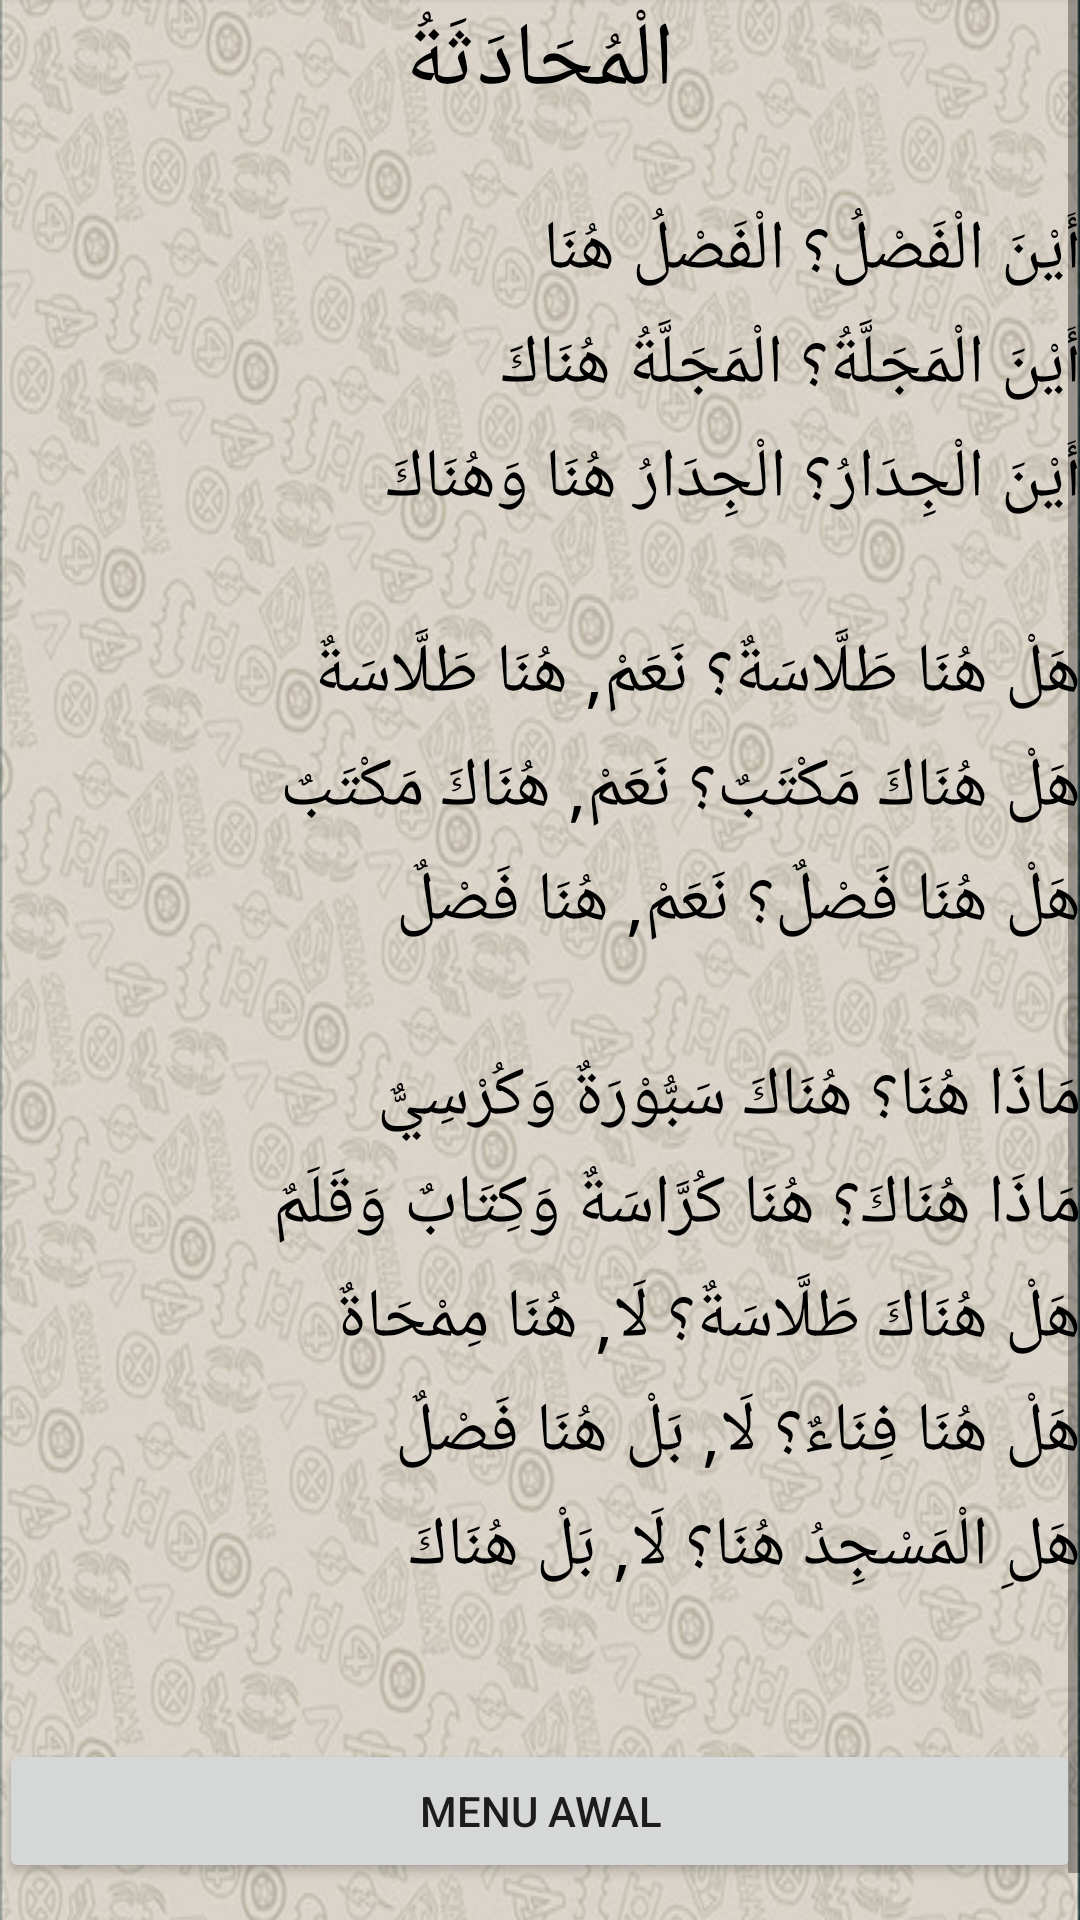

This screen was rendered from an Android layout file. Write that file and the resources it references.
<!-- AndroidManifest.xml: application theme AppTheme -->
<!-- res/layout/percakapan4.xml -->
<?xml version="1.0" encoding="utf-8"?>
<ScrollView xmlns:android="http://schemas.android.com/apk/res/android"
    xmlns:tools="http://schemas.android.com/tools"
    android:layout_width="match_parent"
    android:layout_height="wrap_content"
    tools:context="com.unida.zheezhee.tamrinlughohgontory.Percakapan4">

    <RelativeLayout
        android:layout_width="match_parent"
        android:layout_height="wrap_content"
        android:background="@drawable/background2"
        android:paddingLeft="@dimen/activity_horizontal_margin"
        android:paddingTop="@dimen/activity_vertical_margin"
        android:paddingRight="@dimen/activity_horizontal_margin"
        android:paddingBottom="@dimen/activity_vertical_margin">

        <TextView
            android:id="@+id/text2"
            android:layout_width="wrap_content"
            android:layout_height="wrap_content"
            android:layout_below="@+id/text1"
            android:layout_centerHorizontal="true"
            android:text="الْمُحَادَثَةُ"
            android:textColor="#000"
            android:textSize="30dp" />

        <TextView
            android:id="@+id/textkosong0"
            android:layout_width="wrap_content"
            android:layout_height="wrap_content"
            android:layout_below="@+id/text2"
            android:layout_alignParentRight="true"
            android:text=""
            android:textColor="#000"
            android:textSize="20dp"
            android:textStyle="bold" />


        <TextView
            android:id="@+id/text5"
            android:layout_width="wrap_content"
            android:layout_height="38dp"
            android:layout_below="@+id/textkosong0"
            android:layout_alignParentEnd="true"
            android:layout_alignParentRight="true"
            android:text="أَيْنَ الْفَصْلُ؟ الْفَصْلُ هُنَا"
            android:textColor="#000"
            android:textSize="23dp" />

        <TextView
            android:id="@+id/text6"
            android:layout_width="wrap_content"
            android:layout_height="38dp"
            android:layout_below="@+id/text5"
            android:layout_alignParentRight="true"
            android:text="أَيْنَ الْمَجَلَّةُ؟ الْمَجَلَّةُ هُنَاكَ"
            android:textColor="#000"
            android:textSize="23dp" />

        <TextView
            android:id="@+id/text7"
            android:layout_width="wrap_content"
            android:layout_height="38dp"
            android:layout_below="@+id/text6"
            android:layout_alignParentRight="true"
            android:text="أَيْنَ الْجِدَارُ؟ الْجِدَارُ هُنَا وَهُنَاكَ"
            android:textColor="#000"
            android:textSize="23dp" />

        <TextView
            android:id="@+id/text71"
            android:layout_width="wrap_content"
            android:layout_height="wrap_content"
            android:layout_below="@+id/text7"
            android:layout_alignParentRight="true"
            android:textColor="#000"
            android:textSize="20dp" />

        <TextView
            android:id="@+id/text8"
            android:layout_width="wrap_content"
            android:layout_height="38dp"
            android:layout_below="@+id/text71"
            android:layout_alignParentRight="true"
            android:text="هَلْ هُنَا طَلَّاسَةٌ؟ نَعَمْ, هُنَا طَلَّاسَةٌ"
            android:textColor="#000"
            android:textSize="23dp" />

        <TextView
            android:id="@+id/text9"
            android:layout_width="wrap_content"
            android:layout_height="38dp"
            android:layout_below="@+id/text8"
            android:layout_alignParentRight="true"
            android:text="هَلْ هُنَاكَ مَكْتَبٌ؟ نَعَمْ, هُنَاكَ مَكْتَبٌ"
            android:textColor="#000"
            android:textSize="23dp" />

        <TextView
            android:id="@+id/text10"
            android:layout_width="wrap_content"
            android:layout_height="38dp"
            android:layout_below="@+id/text9"
            android:layout_alignParentRight="true"
            android:text="هَلْ هُنَا فَصْلٌ؟ نَعَمْ, هُنَا فَصْلٌ"
            android:textColor="#000"
            android:textSize="23dp" />

        <TextView
            android:id="@+id/text101"
            android:layout_width="wrap_content"
            android:layout_height="wrap_content"
            android:layout_below="@+id/text10"
            android:layout_alignParentRight="true"
            android:textColor="#000"
            android:textSize="20dp" />

        <TextView
            android:id="@+id/text11"
            android:layout_width="wrap_content"
            android:layout_height="36dp"
            android:layout_below="@+id/text101"
            android:layout_alignParentRight="true"
            android:text="مَاذَا هُنَا؟ هُنَاكَ سَبُّوْرَةٌ وَكُرْسِيٌّ"
            android:textColor="#000"
            android:textSize="23dp" />

        <TextView
            android:id="@+id/text12"
            android:layout_width="wrap_content"
            android:layout_height="38dp"
            android:layout_below="@+id/text11"
            android:layout_alignParentRight="true"
            android:text="مَاذَا هُنَاكَ؟ هُنَا كُرَّاسَةٌ وَكِتَابٌ وَقَلَمٌ"
            android:textColor="#000"
            android:textSize="23dp" />

        <TextView
            android:id="@+id/text13"
            android:layout_width="wrap_content"
            android:layout_height="38dp"
            android:layout_below="@+id/text12"
            android:layout_alignParentRight="true"
            android:text="هَلْ هُنَاكَ طَلَّاسَةٌ؟ لَا, هُنَا مِمْحَاةٌ"
            android:textColor="#000"
            android:textSize="23dp" />

        <TextView
            android:id="@+id/text14"
            android:layout_width="wrap_content"
            android:layout_height="38dp"
            android:layout_below="@+id/text13"
            android:layout_alignParentRight="true"
            android:text="هَلْ هُنَا فِنَاءٌ؟ لَا, بَلْ هُنَا فَصْلٌ"
            android:textColor="#000"
            android:textSize="23dp" />

        <TextView
            android:id="@+id/text15"
            android:layout_width="wrap_content"
            android:layout_height="40dp"
            android:layout_below="@+id/text14"
            android:layout_alignParentRight="true"
            android:text="هَلِ الْمَسْجِدُ هُنَا؟ لَا, بَلْ هُنَاكَ"
            android:textColor="#000"
            android:textSize="23dp" />

        <Button
            android:id="@+id/button1menuawal"
            android:layout_width="fill_parent"
            android:layout_height="wrap_content"
            android:layout_below="@+id/text15"
            android:layout_marginTop="40dp"
            android:text="MENU AWAL" />
    </RelativeLayout>
</ScrollView>
<!-- resources referenced by this layout -->
<resources>
  <!-- drawable background2: png bitmap (drawable, 506458 bytes) -->
</resources>
